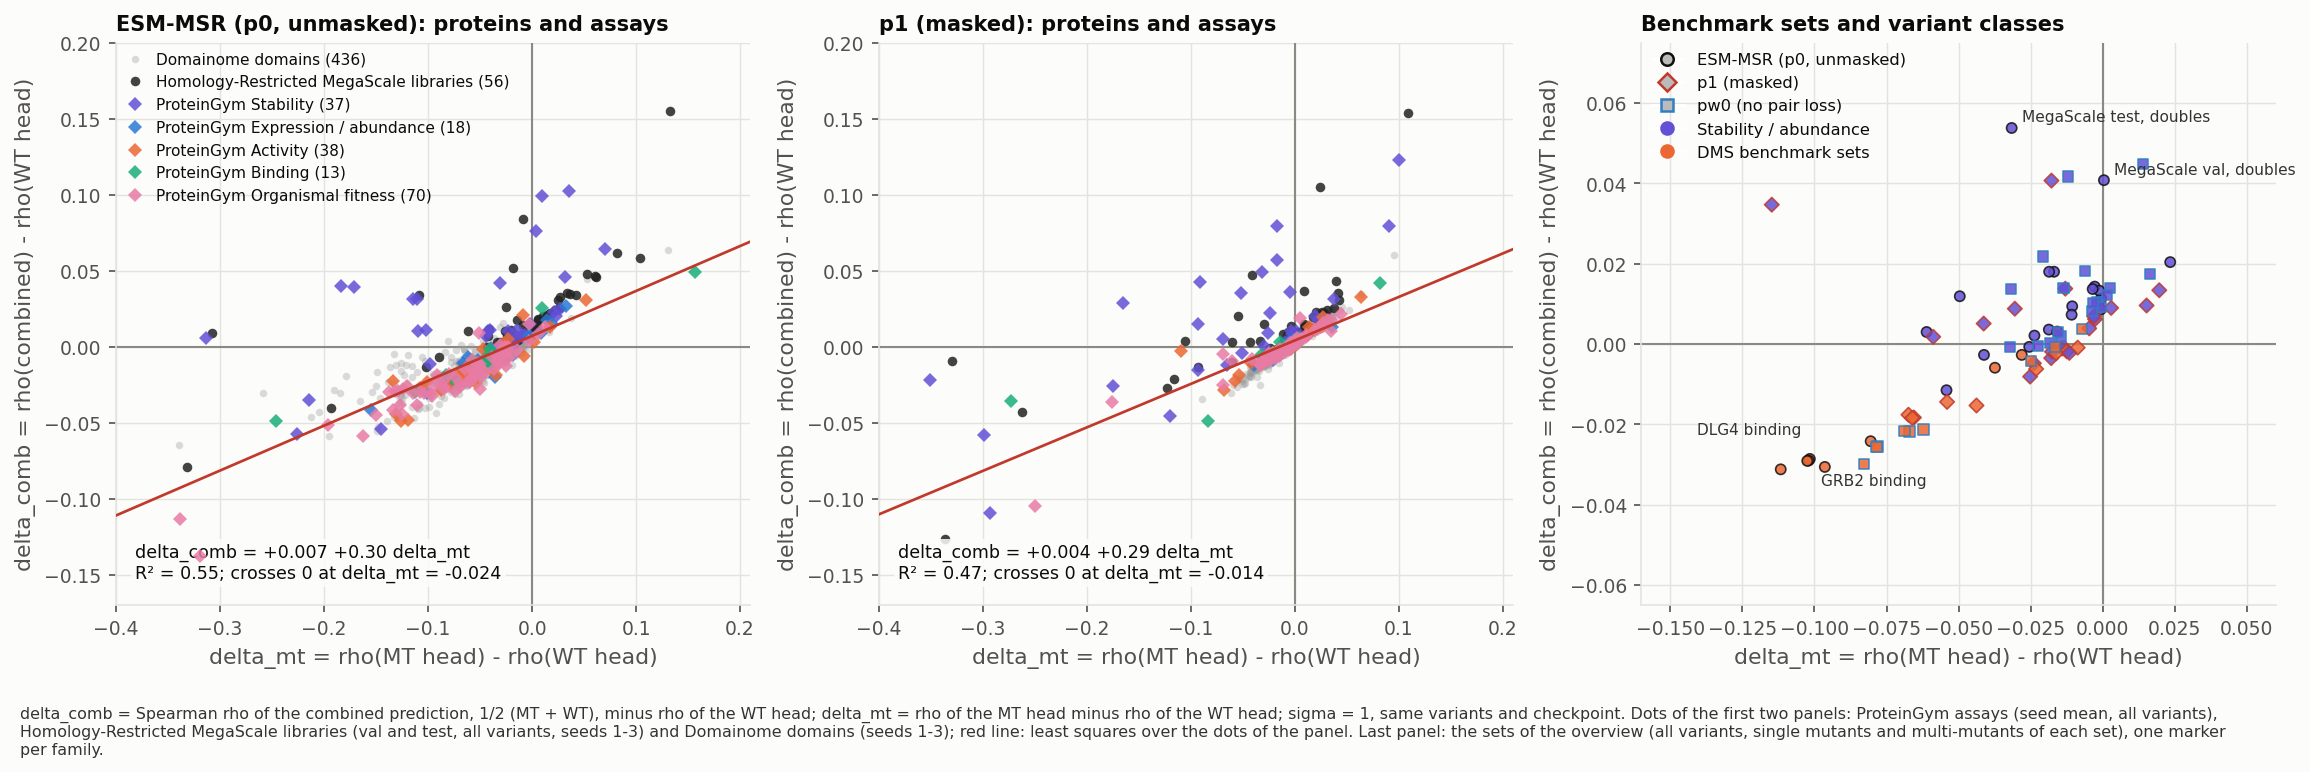

Data behind this chart, as committed beside it:
family, n_units, intercept, slope, r2, breakeven_d_mt, intercept2, slope_d_mt, slope_one_minus_r, r2_two_predictors
FINAL_p0, 668, 0.0072, 0.2954, 0.5470, -0.0243, -0.0052, 0.4052, 0.1766, 0.8105
FINAL_p1, 668, 0.0041, 0.2861, 0.4696, -0.0145, -0.0003, 0.4090, 0.1222, 0.7513
FINAL_p0_pw0, 56, 0.0192, 0.3384, 0.4787, -0.0567, -0.0013, 0.4866, 0.2209, 0.9508
